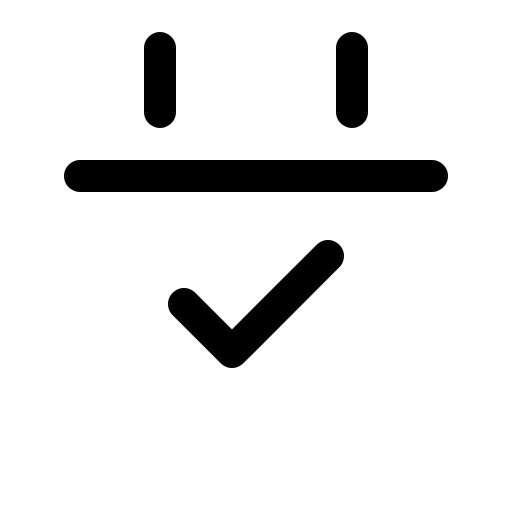
t = 0.00 s
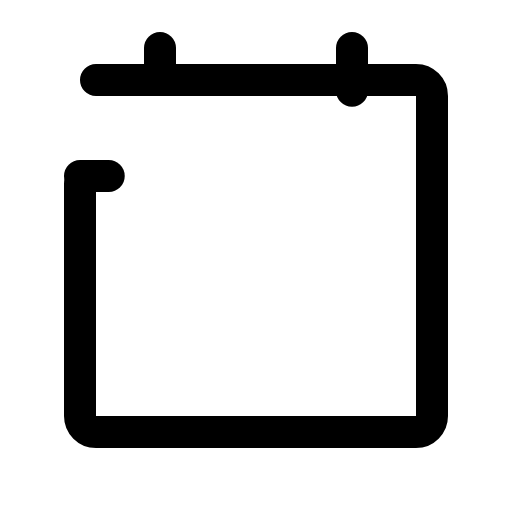
t = 1.20 s
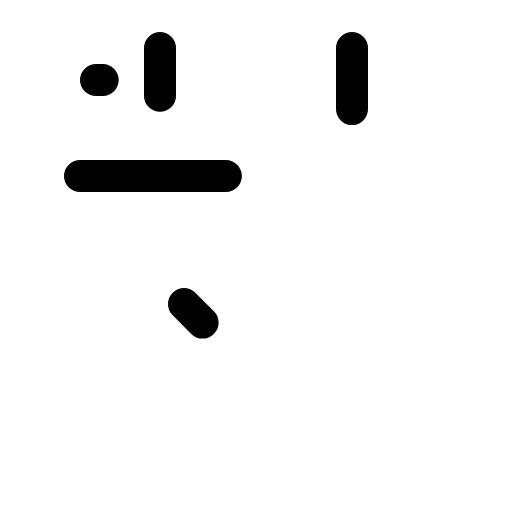
t = 1.58 s
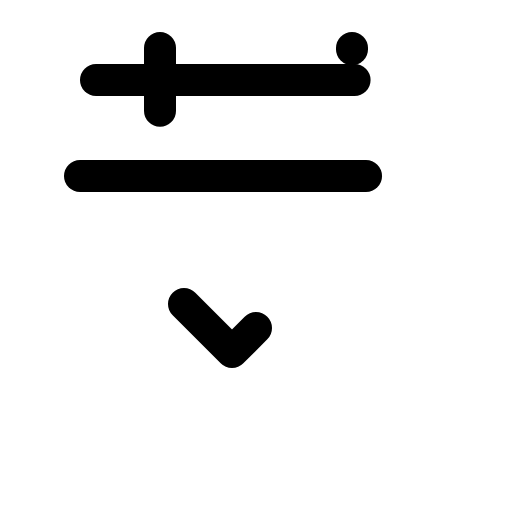
t = 1.95 s
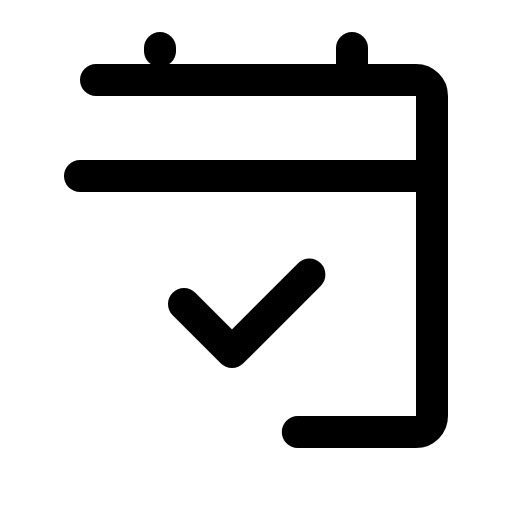
t = 2.33 s

The animated SVG that drew these frames (rendered in a browser with its animation timeline set to each time). Animation: 1 CSS @keyframes rule; one cycle of 2.70 s, repeats indefinitely.

<svg xmlns="http://www.w3.org/2000/svg" viewBox="0 0 256 256">
  <style>
    .draw-line {
      stroke-dasharray: 1;
      stroke-dashoffset: 0;
    }
    svg:hover .draw-line {
      animation: phosphor-draw-in 1.5s ease-in-out infinite;
    }
    @keyframes phosphor-draw-in {
      0%   { stroke-dashoffset: 1; }
      100% { stroke-dashoffset: 0; }
    }
  </style><rect width="256" height="256" fill="none"/><rect x="40" y="40" width="176" height="176" rx="8" fill="none" stroke="currentColor" stroke-linecap="round" stroke-linejoin="round" stroke-width="16" class="draw-line" pathLength="1" style="animation-delay: 0s"/><line x1="176" y1="24" x2="176" y2="56" fill="none" stroke="currentColor" stroke-linecap="round" stroke-linejoin="round" stroke-width="16" class="draw-line" pathLength="1" style="animation-delay: 0.3s"/><line x1="80" y1="24" x2="80" y2="56" fill="none" stroke="currentColor" stroke-linecap="round" stroke-linejoin="round" stroke-width="16" class="draw-line" pathLength="1" style="animation-delay: 0.6s"/><line x1="40" y1="88" x2="216" y2="88" fill="none" stroke="currentColor" stroke-linecap="round" stroke-linejoin="round" stroke-width="16" class="draw-line" pathLength="1" style="animation-delay: 0.9s"/><polyline points="92 152 116 176 164 128" fill="none" stroke="currentColor" stroke-linecap="round" stroke-linejoin="round" stroke-width="16" class="draw-line" pathLength="1" style="animation-delay: 1.2s"/></svg>
